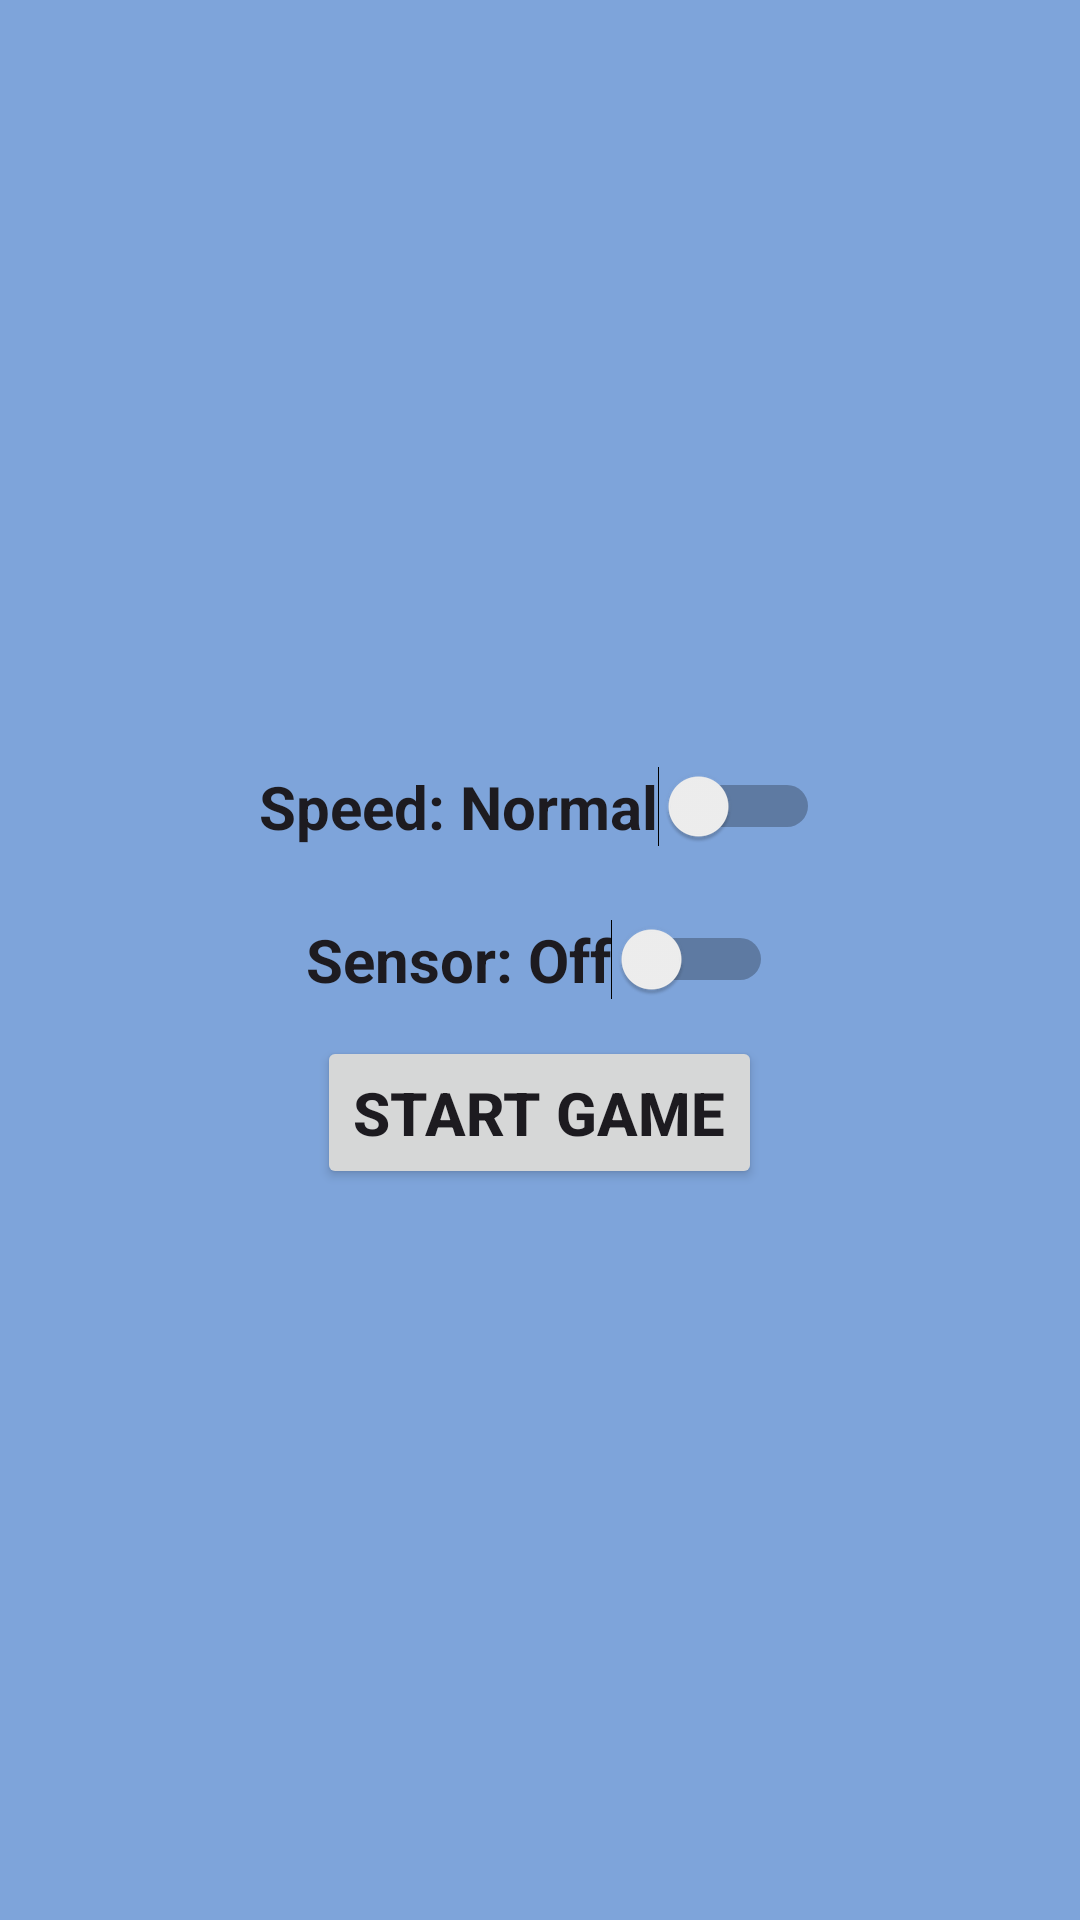

The Android layout XML behind this screen, and the referenced resources:
<!-- AndroidManifest.xml: application theme Theme.MyApplicationHW1 -->
<!-- res/layout/activity_menu.xml -->
<FrameLayout xmlns:android="http://schemas.android.com/apk/res/android"
    android:layout_width="match_parent"
    android:layout_height="match_parent">

    
    <ImageView
        android:layout_width="match_parent"
        android:layout_height="match_parent"
        android:scaleType="centerCrop"
        android:src="@drawable/space_bg" />

    
    <LinearLayout
        android:layout_width="match_parent"
        android:layout_height="match_parent"
        android:orientation="vertical"
        android:gravity="center"
        android:padding="24dp"
        android:background="#AA407BC8">


        <Switch
            android:id="@+id/switch_fast_mode"
            android:layout_width="wrap_content"
            android:layout_height="wrap_content"
            android:text="Speed: Normal"
            android:textSize="20sp"
            android:textStyle="bold"
            android:padding="12dp"
            />


        <Switch
            android:id="@+id/switch_sensor_mode"
            android:layout_width="wrap_content"
            android:layout_height="wrap_content"
            android:text="Sensor: Off"
            android:textSize="20sp"
            android:textStyle="bold"
            android:padding="12dp"
            />
        <Button
            android:id="@+id/menu_BTN_start_game"
            android:layout_width="wrap_content"
            android:layout_height="wrap_content"
            android:text="Start Game"
            android:textSize="20sp"
            android:textStyle="bold"
            android:padding="12dp"
            />

    </LinearLayout>
</FrameLayout>
<!-- resources referenced by this layout -->
<resources>
  <style name="Theme.MyApplicationHW1" parent="Base.Theme.MyApplicationHW1" />
  <style name="Base.Theme.MyApplicationHW1" parent="Theme.Material3.DayNight.NoActionBar">
          
          
      </style>
</resources>
